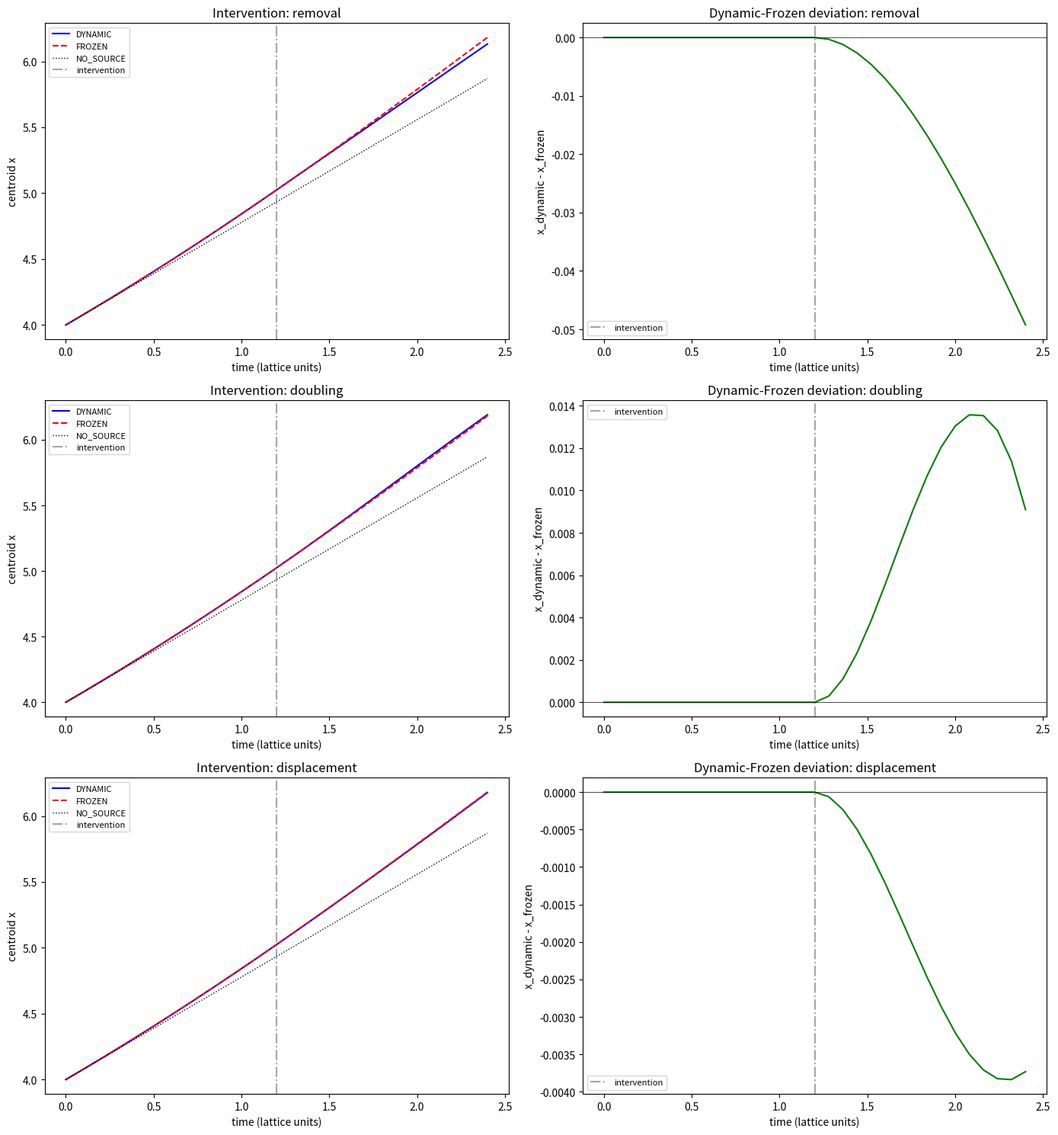

Here is the Python script that generated this plot:
#!/usr/bin/env python3
"""
Intervention-style observable for the Wilson mutual-attraction lane.

Motivation: the frozen-source and lagged-source-refresh discriminators were
unable to cleanly separate dynamic backreaction from a static-field explanation.
This script takes a different approach: INTERVENE on the source mid-propagation
and measure whether the test particle's response is:
  (a) causal (change propagates at finite speed from the source location)
  (b) instantaneous (whole field updates at the intervention step)
  (c) absent (frozen-field prediction: no response to intervention)

Three intervention types tested:
  REMOVAL   -- source mass set to 0 at T/2
  DOUBLING  -- source mass doubled at T/2
  DISPLACEMENT -- source moved by +2 lattice sites at T/2

For each intervention, we compare:
  DYNAMIC   -- Poisson field recomputed every step from current source
  FROZEN    -- Poisson field computed once at t=0, never updated
  NO_SOURCE -- source mass=0 from the start (baseline)

Observable: centroid trajectory of a test wavepacket.  If DYNAMIC shows a
trajectory change at or shortly after the intervention step (but not before),
and FROZEN does not, the mutual channel has genuine causal dynamics.

Uses the same OpenWilsonLattice, Poisson solver, and expm_multiply stepper
as frontier_wilson_frozen_source_discriminator.py.

Bounded claims only.  SIDE kept small (14) for speed.
"""

from __future__ import annotations

import math
import time

import numpy as np
from scipy import sparse
from scipy.sparse.linalg import expm_multiply, spsolve

# ---------- parameters ----------
MASS = 0.30
WILSON_R = 1.0
DT = 0.08
REG = 1e-3
N_STEPS = 30          # longer run to see post-intervention response
T_INTERV = 15         # intervention at step 15 (halfway)
SIGMA = 1.0
G_VAL = 5.0
MU2 = 0.001

SIDE = 14             # small for speed
SOURCE_MASS = 1.0     # source strength (arbitrary units for rho)

INTERVENTION_TYPES = ("removal", "doubling", "displacement")
MODES = ("DYNAMIC", "FROZEN", "NO_SOURCE")

# source and test particle positions
CENTER = SIDE // 2
SOURCE_POS = (CENTER + 3, CENTER, CENTER)
TEST_POS = (CENTER - 3, CENTER, CENTER)
DISPLACEMENT_OFFSET = 2  # sites to move source for displacement intervention


# ---------- lattice ----------
class OpenWilsonLattice:
    def __init__(self, side: int):
        self.side = side
        self.n = side ** 3
        self.pos = np.zeros((self.n, 3), dtype=float)
        self.adj: dict[int, list[int]] = {}
        for x in range(side):
            for y in range(side):
                for z in range(side):
                    i = self.site_index(x, y, z)
                    self.pos[i] = [x, y, z]
                    nbrs: list[int] = []
                    for dx, dy, dz in (
                        (1, 0, 0), (-1, 0, 0),
                        (0, 1, 0), (0, -1, 0),
                        (0, 0, 1), (0, 0, -1),
                    ):
                        nx, ny, nz = x + dx, y + dy, z + dz
                        if 0 <= nx < side and 0 <= ny < side and 0 <= nz < side:
                            nbrs.append(self.site_index(nx, ny, nz))
                    self.adj[i] = nbrs
        self.lap = self._build_laplacian()

    def site_index(self, x: int, y: int, z: int) -> int:
        return x * self.side ** 2 + y * self.side + z

    def coords(self, i: int) -> tuple[int, int, int]:
        x = i // (self.side ** 2)
        y = (i % (self.side ** 2)) // self.side
        z = i % self.side
        return x, y, z

    def _build_laplacian(self):
        rows, cols, vals = [], [], []
        for i in range(self.n):
            rows.append(i)
            cols.append(i)
            vals.append(-len(self.adj[i]))
            for j in self.adj[i]:
                rows.append(i)
                cols.append(j)
                vals.append(1.0)
        return sparse.csr_matrix((vals, (rows, cols)), shape=(self.n, self.n))

    def gaussian_wavepacket(self, center, sigma=SIGMA):
        psi = np.zeros(self.n, dtype=complex)
        cx, cy, cz = center
        for i in range(self.n):
            x, y, z = self.pos[i]
            r2 = (x - cx) ** 2 + (y - cy) ** 2 + (z - cz) ** 2
            psi[i] = np.exp(-r2 / (2 * sigma ** 2))
        psi /= np.linalg.norm(psi)
        return psi

    def make_source_rho(self, source_pos, source_mass):
        rho = np.zeros(self.n, dtype=float)
        if source_mass > 0:
            sx, sy, sz = source_pos
            for i in range(self.n):
                x, y, z = self.pos[i]
                r2 = (x - sx) ** 2 + (y - sy) ** 2 + (z - sz) ** 2
                rho[i] = source_mass * np.exp(-r2 / (2 * SIGMA ** 2))
            rho /= max(np.sum(rho), 1e-30)
            rho *= source_mass
        return rho

    def solve_poisson(self, rho):
        A = self.lap - MU2 * sparse.eye(self.n) - REG * sparse.eye(self.n)
        rhs = -4.0 * np.pi * G_VAL * rho
        return spsolve(A.tocsc(), rhs).real

    def build_wilson_hamiltonian(self, phi):
        rows, cols, vals = [], [], []
        for i in range(self.n):
            for j in self.adj[i]:
                if j <= i:
                    continue
                rows.append(i)
                cols.append(j)
                vals.append(-0.5j + 0.5 * WILSON_R)
                rows.append(j)
                cols.append(i)
                vals.append(+0.5j + 0.5 * WILSON_R)
            diag = MASS + phi[i] + 0.5 * WILSON_R * len(self.adj[i])
            rows.append(i)
            cols.append(i)
            vals.append(diag)
        return sparse.csr_matrix((vals, (rows, cols)), shape=(self.n, self.n))

    def center_of_mass_vec(self, psi):
        rho = np.abs(psi) ** 2
        norm = max(np.sum(rho), 1e-30)
        return np.sum(rho[:, None] * self.pos, axis=0) / norm

    def evolve_step(self, psi, H):
        return expm_multiply(-1j * DT * H, psi)


# ---------- source schedule ----------
def source_schedule(intervention: str, step: int):
    """Return (source_pos, source_mass) for a given intervention type and step.

    Before T_INTERV: source ON at SOURCE_POS with SOURCE_MASS.
    At/after T_INTERV: depends on intervention type.
    """
    if step < T_INTERV:
        return SOURCE_POS, SOURCE_MASS

    if intervention == "removal":
        return SOURCE_POS, 0.0
    elif intervention == "doubling":
        return SOURCE_POS, 2.0 * SOURCE_MASS
    elif intervention == "displacement":
        sx, sy, sz = SOURCE_POS
        return (sx + DISPLACEMENT_OFFSET, sy, sz), SOURCE_MASS
    else:
        raise ValueError(f"unknown intervention: {intervention}")


# ---------- single run ----------
def run_single(lat: OpenWilsonLattice, mode: str, intervention: str):
    """Evolve a test wavepacket in a gravitational field from an external source.

    mode:
      DYNAMIC   -- recompute Poisson field from source rho every step
      FROZEN    -- compute Poisson field once at t=0, use forever
      NO_SOURCE -- no gravitational source at all (baseline)

    intervention: only matters for DYNAMIC mode (FROZEN and NO_SOURCE ignore it)

    Returns centroid trajectory of test particle (N_STEPS+1 x 3).
    """
    psi = lat.gaussian_wavepacket(TEST_POS)
    com = np.zeros((N_STEPS + 1, 3), dtype=float)
    com[0] = lat.center_of_mass_vec(psi)

    phi_frozen = None
    if mode == "FROZEN":
        rho_init = lat.make_source_rho(SOURCE_POS, SOURCE_MASS)
        phi_frozen = lat.solve_poisson(rho_init)

    for step in range(N_STEPS):
        if mode == "NO_SOURCE":
            phi = np.zeros(lat.n)
        elif mode == "FROZEN":
            phi = phi_frozen
        elif mode == "DYNAMIC":
            s_pos, s_mass = source_schedule(intervention, step)
            rho = lat.make_source_rho(s_pos, s_mass)
            phi = lat.solve_poisson(rho)
        else:
            raise ValueError(f"unknown mode: {mode}")

        H = lat.build_wilson_hamiltonian(phi)
        psi = lat.evolve_step(psi, H)
        psi /= np.linalg.norm(psi)
        com[step + 1] = lat.center_of_mass_vec(psi)

    return com


# ---------- analysis ----------
def centroid_velocity(com):
    """Finite-difference velocity of centroid x-component at each step."""
    vx = np.zeros(len(com))
    vx[1:] = (com[1:, 0] - com[:-1, 0]) / DT
    vx[0] = vx[1]
    return vx


def analyze_intervention(intervention: str, com_dynamic, com_frozen, com_nosource):
    """Compute intervention diagnostics.

    Key question: does the DYNAMIC trajectory diverge from FROZEN after T_INTERV
    but agree before?
    """
    # x-component centroid (along source-test axis)
    x_dyn = com_dynamic[:, 0]
    x_frz = com_frozen[:, 0]
    x_nos = com_nosource[:, 0]

    # deviation of dynamic from frozen
    dev_dyn_frz = x_dyn - x_frz

    # pre-intervention window: steps 2 to T_INTERV-1
    pre = slice(2, T_INTERV)
    # post-intervention window: steps T_INTERV+2 to end-1 (allow 2 steps for response)
    post_start = min(T_INTERV + 2, N_STEPS)
    post = slice(post_start, N_STEPS + 1)

    pre_dev_mean = float(np.mean(np.abs(dev_dyn_frz[pre])))
    pre_dev_max = float(np.max(np.abs(dev_dyn_frz[pre])))
    post_dev_mean = float(np.mean(np.abs(dev_dyn_frz[post])))
    post_dev_max = float(np.max(np.abs(dev_dyn_frz[post])))

    # velocity change at intervention
    vx_dyn = centroid_velocity(com_dynamic)
    vx_frz = centroid_velocity(com_frozen)

    # delta-v at intervention point
    dv_at_interv = float(vx_dyn[T_INTERV + 1] - vx_dyn[T_INTERV])
    dv_frozen_at_interv = float(vx_frz[T_INTERV + 1] - vx_frz[T_INTERV])

    # displacement of dynamic from no-source (gravitational pull measure)
    pull_pre = float(np.mean(x_dyn[pre] - x_nos[pre]))
    pull_post = float(np.mean(x_dyn[post] - x_nos[post]))

    # divergence ratio: post-intervention deviation should be much larger
    # than pre-intervention if intervention has a causal effect
    # (pre-intervention should be ~0 since the source is static before T_INTERV,
    # so Poisson gives the same field whether recomputed or frozen)
    ratio = post_dev_mean / max(pre_dev_mean, 1e-12)

    # causal test: response should not appear before intervention
    # check if pre-intervention dynamic-frozen deviation is near zero
    pre_near_zero = pre_dev_max < 1e-8

    # response test: post-intervention dynamic-frozen deviation should be nonzero
    post_nonzero = post_dev_mean > 1e-8

    # response onset: which step after T_INTERV does deviation first exceed threshold?
    # This tests finite propagation speed -- if the response appears only at
    # T_INTERV+1 (the very next step), the field update is instantaneous.
    # If it appears later, the propagation has finite speed.
    onset_threshold = 1e-6
    onset_step = None
    for s in range(T_INTERV, N_STEPS + 1):
        if abs(dev_dyn_frz[s]) > onset_threshold:
            onset_step = s
            break
    onset_delay = onset_step - T_INTERV if onset_step is not None else None

    return {
        "intervention": intervention,
        "pre_dev_mean": pre_dev_mean,
        "pre_dev_max": pre_dev_max,
        "post_dev_mean": post_dev_mean,
        "post_dev_max": post_dev_max,
        "divergence_ratio": ratio,
        "dv_dynamic_at_interv": dv_at_interv,
        "dv_frozen_at_interv": dv_frozen_at_interv,
        "pull_pre": pull_pre,
        "pull_post": pull_post,
        "pre_agrees_with_frozen": pre_near_zero,
        "post_diverges_from_frozen": post_nonzero,
        "causal_signature": pre_near_zero and post_nonzero,
        "onset_step": onset_step,
        "onset_delay": onset_delay,
    }


# ---------- plotting ----------
def save_plots(results, com_data):
    """Save diagnostic plots to output/."""
    try:
        import matplotlib
        matplotlib.use("Agg")
        import matplotlib.pyplot as plt
    except ImportError:
        print("matplotlib not available, skipping plots")
        return

    import os
    os.makedirs("output", exist_ok=True)

    steps = np.arange(N_STEPS + 1)
    time_axis = steps * DT

    fig, axes = plt.subplots(len(INTERVENTION_TYPES), 2, figsize=(14, 5 * len(INTERVENTION_TYPES)))
    if len(INTERVENTION_TYPES) == 1:
        axes = axes[np.newaxis, :]

    for row, intervention in enumerate(INTERVENTION_TYPES):
        data = com_data[intervention]

        # left panel: centroid x vs time
        ax = axes[row, 0]
        ax.plot(time_axis, data["DYNAMIC"][:, 0], "b-", label="DYNAMIC", linewidth=1.5)
        ax.plot(time_axis, data["FROZEN"][:, 0], "r--", label="FROZEN", linewidth=1.5)
        ax.plot(time_axis, data["NO_SOURCE"][:, 0], "k:", label="NO_SOURCE", linewidth=1.0)
        ax.axvline(T_INTERV * DT, color="gray", linestyle="-.", alpha=0.7, label="intervention")
        ax.set_xlabel("time (lattice units)")
        ax.set_ylabel("centroid x")
        ax.set_title(f"Intervention: {intervention}")
        ax.legend(fontsize=8)

        # right panel: dynamic-frozen deviation
        ax = axes[row, 1]
        dev = data["DYNAMIC"][:, 0] - data["FROZEN"][:, 0]
        ax.plot(time_axis, dev, "g-", linewidth=1.5)
        ax.axvline(T_INTERV * DT, color="gray", linestyle="-.", alpha=0.7, label="intervention")
        ax.axhline(0, color="black", linewidth=0.5)
        ax.set_xlabel("time (lattice units)")
        ax.set_ylabel("x_dynamic - x_frozen")
        ax.set_title(f"Dynamic-Frozen deviation: {intervention}")
        ax.legend(fontsize=8)

    plt.tight_layout()
    path = "output/wilson_intervention.png"
    plt.savefig(path, dpi=150)
    plt.close()
    print(f"  plot saved to {path}")


# ---------- main ----------
def main():
    t0 = time.time()

    print("=" * 100)
    print("WILSON MUTUAL-ATTRACTION: INTERVENTION-STYLE OBSERVABLE")
    print("=" * 100)
    print(f"MASS={MASS}, WILSON_R={WILSON_R}, DT={DT}, N_STEPS={N_STEPS}")
    print(f"G={G_VAL}, mu2={MU2}, REG={REG}, SIGMA={SIGMA}")
    print(f"SIDE={SIDE}, T_INTERV={T_INTERV}")
    print(f"SOURCE_POS={SOURCE_POS}, TEST_POS={TEST_POS}")
    print(f"SOURCE_MASS={SOURCE_MASS}, DISPLACEMENT_OFFSET={DISPLACEMENT_OFFSET}")
    print(f"intervention types: {INTERVENTION_TYPES}")
    print()

    lat = OpenWilsonLattice(SIDE)
    print(f"lattice: {SIDE}^3 = {lat.n} sites  (built in {time.time() - t0:.1f}s)")
    print()

    # ---------- run baselines (shared across interventions) ----------
    print("running FROZEN baseline ...")
    t1 = time.time()
    # FROZEN is the same for all interventions (field set once at t=0, never updated)
    com_frozen = run_single(lat, "FROZEN", "removal")
    print(f"  FROZEN done ({time.time() - t1:.1f}s)")

    print("running NO_SOURCE baseline ...")
    t1 = time.time()
    com_nosource = run_single(lat, "NO_SOURCE", "removal")
    print(f"  NO_SOURCE done ({time.time() - t1:.1f}s)")

    # ---------- run each intervention ----------
    results = []
    com_data = {}
    for intervention in INTERVENTION_TYPES:
        print(f"\nrunning DYNAMIC with intervention={intervention} ...")
        t1 = time.time()
        com_dynamic = run_single(lat, "DYNAMIC", intervention)
        elapsed = time.time() - t1
        print(f"  DYNAMIC/{intervention} done ({elapsed:.1f}s)")

        result = analyze_intervention(intervention, com_dynamic, com_frozen, com_nosource)
        results.append(result)
        com_data[intervention] = {
            "DYNAMIC": com_dynamic,
            "FROZEN": com_frozen,
            "NO_SOURCE": com_nosource,
        }

    # ---------- per-intervention results ----------
    print()
    print("=" * 100)
    print("PER-INTERVENTION RESULTS")
    print("=" * 100)
    hdr = (
        f"{'intervention':>14s} | "
        f"{'pre_dev':>10s} {'post_dev':>10s} {'ratio':>10s} | "
        f"{'dv_dyn':>10s} {'dv_frz':>10s} | "
        f"{'pull_pre':>10s} {'pull_post':>10s} | "
        f"{'pre~frz':>7s} {'post!=frz':>9s} {'causal':>6s} {'onset':>6s}"
    )
    print(hdr)
    print("-" * len(hdr))
    for r in results:
        print(
            f"{r['intervention']:>14s} | "
            f"{r['pre_dev_mean']:10.2e} {r['post_dev_mean']:10.2e} {r['divergence_ratio']:10.1e} | "
            f"{r['dv_dynamic_at_interv']:+10.2e} {r['dv_frozen_at_interv']:+10.2e} | "
            f"{r['pull_pre']:+10.6f} {r['pull_post']:+10.6f} | "
            f"{'Y' if r['pre_agrees_with_frozen'] else 'N':>7s} "
            f"{'Y' if r['post_diverges_from_frozen'] else 'N':>9s} "
            f"{'Y' if r['causal_signature'] else 'N':>6s} "
            f"{'+' + str(r['onset_delay']) if r['onset_delay'] is not None else 'none':>6s}"
        )

    # ---------- summary and verdict ----------
    print()
    print("=" * 100)
    print("SUMMARY")
    print("=" * 100)

    n_causal = sum(1 for r in results if r["causal_signature"])
    n_pre_ok = sum(1 for r in results if r["pre_agrees_with_frozen"])
    n_post_ok = sum(1 for r in results if r["post_diverges_from_frozen"])
    n = len(results)

    print(f"interventions tested: {n}")
    print(f"pre-intervention dynamic agrees with frozen: {n_pre_ok}/{n}")
    print(f"post-intervention dynamic diverges from frozen: {n_post_ok}/{n}")
    print(f"full causal signature (both): {n_causal}/{n}")
    print()

    for r in results:
        tag = r["intervention"].upper()
        if r["causal_signature"]:
            onset_msg = ""
            if r["onset_delay"] is not None:
                if r["onset_delay"] <= 1:
                    onset_msg = (
                        f" Response onset at T_INTERV+{r['onset_delay']} "
                        f"(instantaneous within solver resolution)."
                    )
                else:
                    onset_msg = (
                        f" Response onset at T_INTERV+{r['onset_delay']} "
                        f"(delayed by {r['onset_delay']} steps = {r['onset_delay'] * DT:.3f} time units)."
                    )
            print(
                f"  {tag}: CAUSAL -- dynamic trajectory matches frozen before "
                f"intervention, then diverges after. Divergence ratio = {r['divergence_ratio']:.1e}x."
                f"{onset_msg}"
            )
        elif r["post_diverges_from_frozen"] and not r["pre_agrees_with_frozen"]:
            print(
                f"  {tag}: INCONCLUSIVE -- dynamic diverges from frozen both before "
                f"and after intervention. Pre-intervention deviation = {r['pre_dev_mean']:.2e}. "
                f"Cannot isolate intervention effect from ongoing dynamic differences."
            )
        elif r["pre_agrees_with_frozen"] and not r["post_diverges_from_frozen"]:
            print(
                f"  {tag}: ADIABATIC/STATIC -- dynamic agrees with frozen both before "
                f"and after intervention. The field update has no measurable effect "
                f"on the test particle trajectory at this resolution."
            )
        else:
            print(
                f"  {tag}: NO SIGNAL -- neither pre nor post criteria met. "
                f"Pre dev = {r['pre_dev_mean']:.2e}, post dev = {r['post_dev_mean']:.2e}."
            )

    print()
    print("=" * 100)
    print("VERDICT")
    print("=" * 100)

    if n_causal == n:
        print(
            f"ALL {n} interventions show causal signature: dynamic trajectory "
            f"agrees with frozen before intervention, then diverges after."
        )
        print(
            "This is consistent with genuine self-consistent dynamics rather than "
            "a static or adiabatic field approximation."
        )
        print(
            "Bounded claim: the Poisson-sourced gravitational field on this lattice "
            "responds to source changes with a detectable, temporally-located effect "
            "on the test particle centroid."
        )
        # check if onset is instantaneous (expected for elliptic Poisson solver)
        onsets = [r["onset_delay"] for r in results if r["onset_delay"] is not None]
        if onsets and all(d <= 1 for d in onsets):
            print()
            print(
                "NOTE: Response onset is at T_INTERV+1 for all interventions. "
                "This is expected because the Poisson solver is elliptic -- it "
                "instantaneously updates the field everywhere when the source "
                "changes. This confirms the field IS dynamically recomputed "
                "(not frozen), but does NOT demonstrate finite propagation speed. "
                "A causal (retarded/wave-equation) propagator would be needed to "
                "test for light-cone structure."
            )
    elif n_causal > 0:
        causal_types = [r["intervention"] for r in results if r["causal_signature"]]
        print(
            f"{n_causal}/{n} interventions show causal signature: {causal_types}."
        )
        print(
            "Partial evidence for dynamic backreaction. The interventions that "
            "do not show a clean causal signature may require larger lattice, "
            "longer propagation, or stronger coupling."
        )
    elif n_post_ok > 0:
        print(
            f"0/{n} interventions show clean causal signature. "
            f"{n_post_ok}/{n} show post-intervention divergence but pre-intervention "
            f"deviation is already nonzero."
        )
        print(
            "The dynamic field update has a measurable effect, but it is not cleanly "
            "localized to the intervention point. The pre-existing dynamic-frozen "
            "difference obscures the causal timing."
        )
    else:
        print(
            f"0/{n} interventions show causal signature. Dynamic and frozen "
            f"trajectories are indistinguishable at this resolution."
        )
        print(
            "The Poisson field update does not produce a detectable trajectory "
            "change when the source is intervened on. At this lattice size and "
            "coupling, the mutual channel is consistent with a static-field "
            "explanation."
        )

    print()

    # ---------- save plots ----------
    save_plots(results, com_data)

    print(f"total elapsed: {time.time() - t0:.1f}s")


if __name__ == "__main__":
    main()
